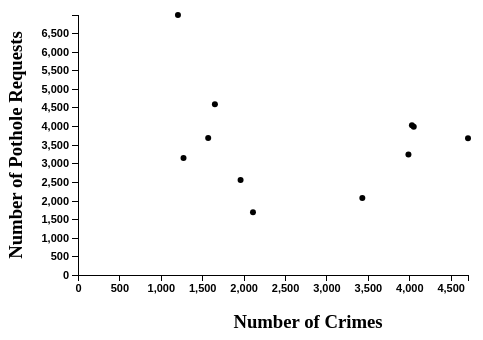
D3 v4 page, settled after 360 driven frames (6 s of simulated time); the page loaded 1 data file(s).


            
d3.json("scatterPlot.json", function(error, data) {
    //get data
    var crimePotholes = data[0]["CrimeVsPotholes"];
    var crimeHotline = data[1]["CrimeVsHotline"];
    var crime311 = data[2]["CrimeVs311"];
    var crimeAllRequest = data[3]["CrimeVsAllRequests"];
    var arrayOfC = [crimePotholes, crimeHotline, crime311, crimeAllRequest];
    
    var names = ['Pothole', 'Hotline', '311', 'All'];
    var index = 0;
    var dataset = arrayOfC[index];

    // Setup settings for graphic
    var canvas_width = 600;
    var canvas_height = 400;
    var padding = 70;  // for chart edges

    // Create scale functions
    var xScale = d3.scaleLinear()  // xScale is width of graphic
                    .domain([0, d3.max(dataset, function(d) {
                        return d[0];  // input domain
                    })])
                    .range([padding, canvas_width - padding * 2]); // output range
                    
    var yScale = d3.scaleLinear()  // yScale is height of graphic
                    .domain([0, d3.max(dataset, function(d) {
                        return d[1];  // input domain
                    })])
                    .range([canvas_height - padding, padding]);  // remember y starts on top going down so we flip

    // Define X axis
    var xAxis = d3.axisBottom()
        .scale(xScale);

    // Define Y axis
    var yAxis = d3.axisLeft()
        .scale(yScale);
                  
    // Create SVG element
    var svg = d3.select("h3")  // This is where we put our vis
        .append("svg")
        .attr("width", canvas_width)
        .attr("height", canvas_height)

    // Create Circles
    svg.selectAll("circle")
        .data(dataset)
        .enter()
        .append("circle")  // Add circle svg
        .attr("cx", function(d) {
            return xScale(d[0]);  // Circle's X
        })
        .attr("cy", function(d) {  // Circle's Y
            return yScale(d[1]);
        })
        .attr("r", 3);  // radius
        
    // Add to X axis
    svg.append("g")
        .attr("class", "x axis")
        .attr("transform", "translate(0," + (canvas_height - padding) +")")
        .call(xAxis);

    // Add to Y axis
    svg.append("g")
        .attr("class", "y axis")
        .attr("transform", "translate(" + padding +",0)")
        .call(yAxis)
       
    //label x axis
    var xlabel = svg.append("text")
        .attr("text-anchor", "middle")  // this makes it easy to centre the text as the transform is applied to the anchor
        .attr("transform", "translate("+ (canvas_width/2) +","+(canvas_height-(padding/4))+")")  // centre below axis
        .text("Number of Crimes");
    
    //label y axis
    var ylabel = svg.append("text")
        .attr("text-anchor", "middle")  // this makes it easy to centre the text as the transform is applied to the anchor
        .attr("transform", "translate("+ (padding/5) +","+(canvas_height/2)+")rotate(-90)")  // text is drawn off the screen top left, move down and out and rotate
        .text("Number of " + names[index] + " Requests");
    
    //update data
    d3.select("h1")
        .on("click", function() {
            index = (index + 1) % 4
            dataset = arrayOfC[index];     

            // Update scale domains
            xScale.domain([0, d3.max(dataset, function(d) {
                return d[0]; })]);
            yScale.domain([0, d3.max(dataset, function(d) {
                return d[1]; })]);
                
            // Update circles
            svg.selectAll("circle")
                .data(dataset)  // Update with new data
                .transition()  // Transition from old to new
                .duration(1000)  // Length of animation
                .on("start", function() {  // Start animation
                    d3.select(this)  // 'this' means the current element
                        .attr("fill", "red")  // Change color
                        .attr("r", 6);  // Change size
                        })
                .delay(function(d, i) {
                    return i / dataset.length * 500;  // Dynamic delay (i.e. each item delays a little longer)
                })
                //.ease("linear")  // Transition easing - default 'variable' (i.e. has acceleration), also: 'circle', 'elastic', 'bounce', 'linear'
                .attr("cx", function(d) {
                    return xScale(d[0]);  // Circle's X
                })
                .attr("cy", function(d) {
                    return yScale(d[1]);  // Circle's Y
                })
                .on("end", function() {  // End animation
                    d3.select(this)  // 'this' means the current element
                        .transition()
                        .duration(500)
                        .attr("fill", "black")  // Change color
                        .attr("r", 3);  // Change radius
                });
                        
                // Update X Axis
                svg.select(".x.axis")
                    .transition()
                    .duration(1000)
                    .call(xAxis);

                // Update Y Axis
                svg.select(".y.axis")
                    .transition()
                    .duration(100)
                    .call(yAxis);
                    
                
                //update y axis label
                svg.select(".text")
                    ylabel
                    .transition()
                    .attr("text-anchor", "middle")
                    .attr("transform", "translate("+ (padding/5) +","+(canvas_height/2)+")rotate(-90)")
                    .text("Number of " + names[index] + " Requests");
                
                console.log(names[index])
        });
        
});



### data: scatterPlot.json
[
 {
  "CrimeVsPotholes": [
   [
    4709,
    3672
   ],
   [
    4032,
    4024
   ],
   [
    1653,
    4584
   ],
   [
    1572,
    3681
   ],
   [
    1274,
    3144
   ],
   [
    3433,
    2069
   ],
   [
    2113,
    1687
   ],
   [
    4054,
    3982
   ],
   "... 3 more items"
  ]
 },
 {
  "CrimeVsHotline": [
   [
    4709,
    2353
   ],
   [
    4032,
    1968
   ],
   [
    1653,
    3451
   ],
   [
    1572,
    2559
   ],
   [
    1274,
    2650
   ],
   [
    3433,
    3605
   ],
   [
    2113,
    2569
   ],
   [
    4054,
    1006
   ],
   "... 3 more items"
  ]
 },
 {
  "CrimeVs311": [
   [
    4709,
    1402
   ],
   [
    4032,
    1131
   ],
   [
    1653,
    1698
   ],
   [
    1572,
    984
   ],
   [
    1274,
    1316
   ],
   [
    3433,
    2364
   ],
   [
    2113,
    2501
   ],
   [
    4054,
    950
   ],
   "... 3 more items"
  ]
 },
 {
  "CrimeVsAllRequests": [
   [
    4709,
    7427
   ],
   [
    4032,
    7123
   ],
   [
    1653,
    9733
   ],
   [
    1572,
    7224
   ],
   [
    1274,
    7110
   ],
   [
    3433,
    8038
   ],
   [
    2113,
    6757
   ],
   [
    4054,
    5938
   ],
   "... 3 more items"
  ]
 }
]